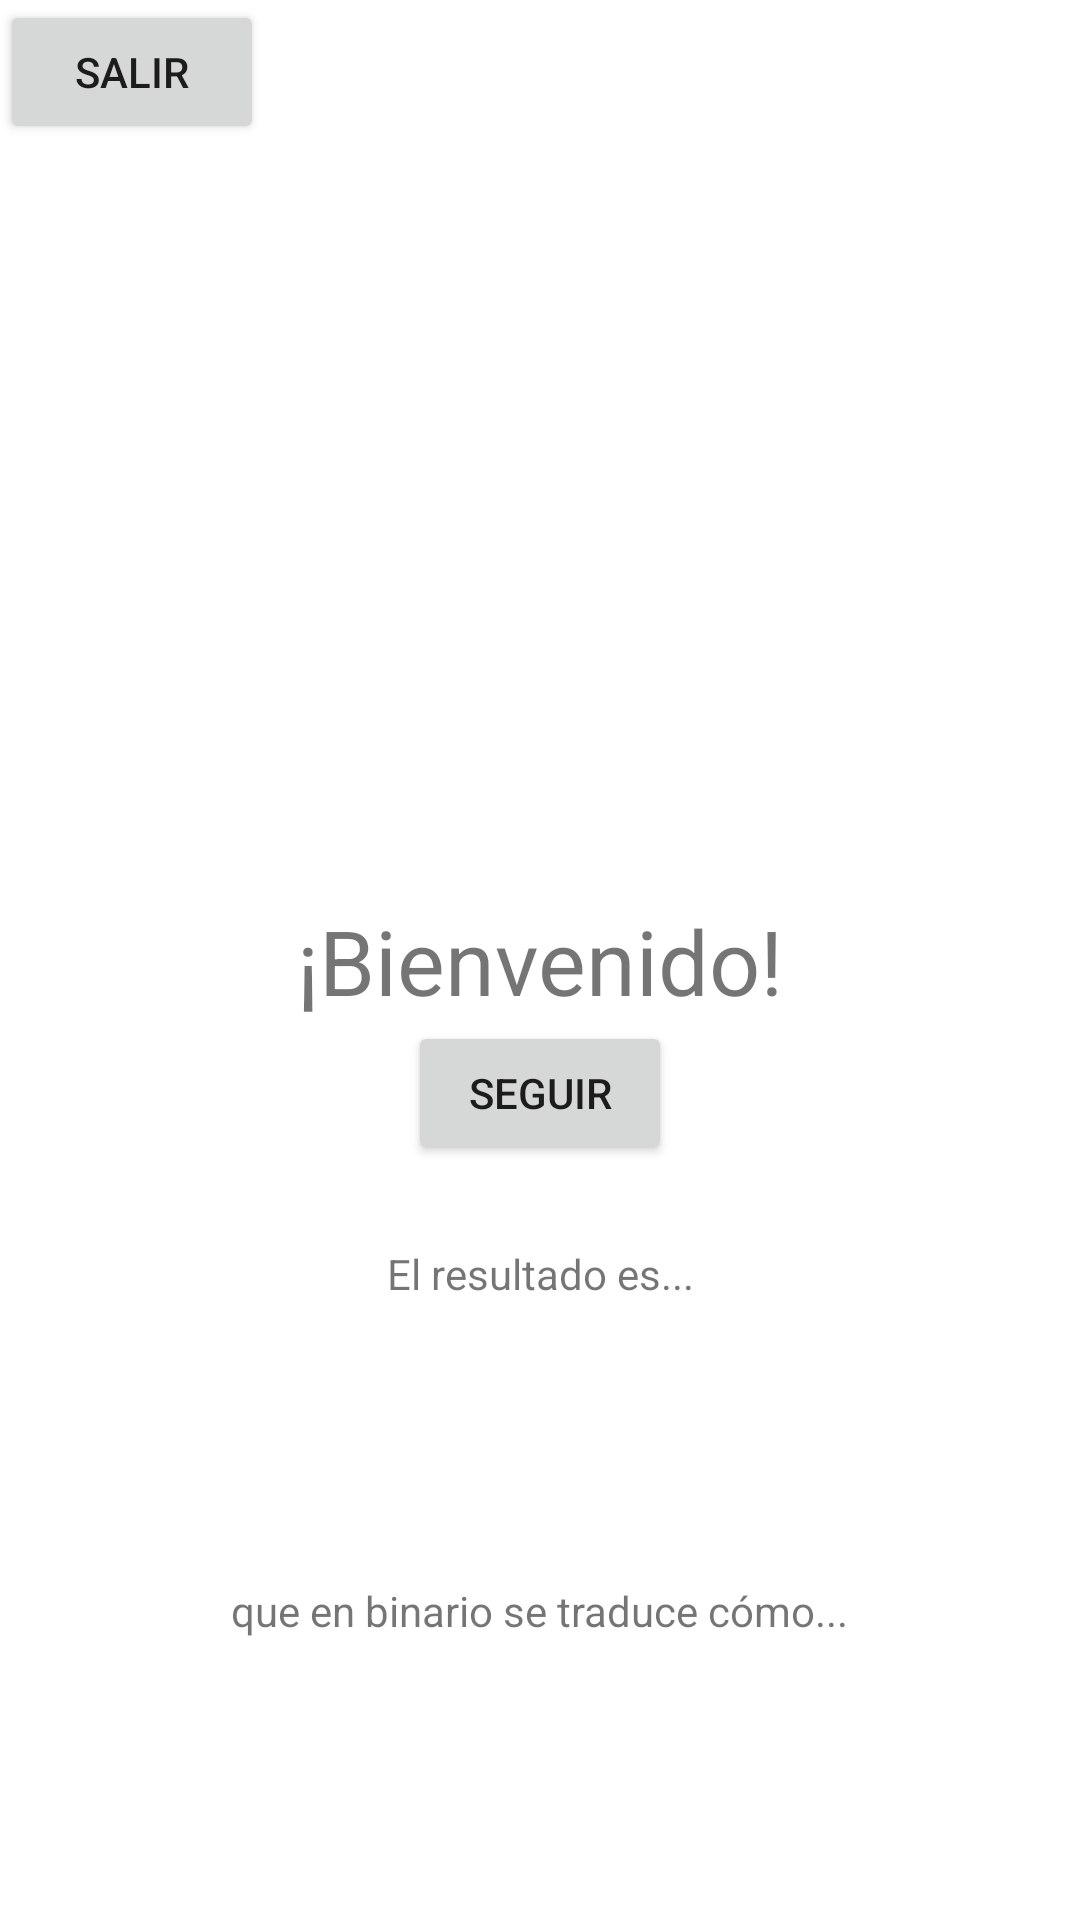

Reconstruct the res/layout file that produces this screen, plus the resources it refers to.
<!-- AndroidManifest.xml: application theme Theme.Intent62 -->
<!-- res/layout/activity_main.xml -->
<?xml version="1.0" encoding="utf-8"?>
<androidx.constraintlayout.widget.ConstraintLayout xmlns:android="http://schemas.android.com/apk/res/android"
    xmlns:app="http://schemas.android.com/apk/res-auto"
    xmlns:tools="http://schemas.android.com/tools"
    android:layout_width="match_parent"
    android:layout_height="match_parent"
    tools:context=".MainActivity">

    <TextView
        android:id="@+id/textView"
        android:layout_width="wrap_content"
        android:layout_height="wrap_content"
        android:text="¡Bienvenido!"
        android:textSize="30sp"
        app:layout_constraintBottom_toBottomOf="parent"
        app:layout_constraintLeft_toLeftOf="parent"
        app:layout_constraintRight_toRightOf="parent"
        app:layout_constraintTop_toTopOf="parent" />

    <Button
        android:id="@+id/buttonSeguir"
        android:layout_width="wrap_content"
        android:layout_height="wrap_content"
        android:text="SEGUIR"
        app:layout_constraintEnd_toEndOf="parent"
        app:layout_constraintStart_toStartOf="parent"
        app:layout_constraintTop_toBottomOf="@+id/textView" />

    <Button
        android:id="@+id/buttonSalir"
        android:layout_width="wrap_content"
        android:layout_height="wrap_content"
        android:text="Salir"
        app:layout_constraintTop_toTopOf="parent"
        app:layout_constraintStart_toStartOf="parent"/>

    <TextView
        android:id="@+id/textResult"
        android:layout_width="wrap_content"
        android:layout_height="wrap_content"
        android:text="El resultado es..."
        app:layout_constraintBottom_toTopOf="@+id/finalResult"
        app:layout_constraintEnd_toEndOf="parent"
        app:layout_constraintHorizontal_bias="0.5"
        app:layout_constraintStart_toStartOf="parent"
        app:layout_constraintTop_toBottomOf="@+id/buttonSeguir" />

    <TextView
        android:id="@+id/finalResult"
        android:layout_width="wrap_content"
        android:layout_height="wrap_content"
        android:text=" "
        android:textSize="30sp"
        app:layout_constraintBottom_toTopOf="@+id/textBinaryResult"
        app:layout_constraintEnd_toEndOf="parent"
        app:layout_constraintHorizontal_bias="0.5"
        app:layout_constraintStart_toStartOf="parent"
        app:layout_constraintTop_toBottomOf="@+id/textResult" />

    <TextView
        android:id="@+id/textBinaryResult"
        android:layout_width="wrap_content"
        android:layout_height="wrap_content"
        android:text="que en binario se traduce cómo..."
        app:layout_constraintBottom_toTopOf="@+id/binaryResult"
        app:layout_constraintEnd_toEndOf="parent"
        app:layout_constraintHorizontal_bias="0.5"
        app:layout_constraintStart_toStartOf="parent"
        app:layout_constraintTop_toBottomOf="@+id/finalResult" />

    <TextView
        android:id="@+id/binaryResult"
        android:layout_width="wrap_content"
        android:layout_height="wrap_content"
        android:text=" "
        android:textSize="30sp"
        app:layout_constraintBottom_toBottomOf="parent"
        app:layout_constraintEnd_toEndOf="parent"
        app:layout_constraintHorizontal_bias="0.5"
        app:layout_constraintStart_toStartOf="parent"
        app:layout_constraintTop_toBottomOf="@+id/textBinaryResult" />

</androidx.constraintlayout.widget.ConstraintLayout>
<!-- resources referenced by this layout -->
<resources>
  <style name="Theme.Intent62" parent="Theme.MaterialComponents.DayNight.DarkActionBar">
          
          <item name="colorPrimary">@color/purple_500</item>
          <item name="colorPrimaryVariant">@color/purple_700</item>
          <item name="colorOnPrimary">@color/white</item>
          
          <item name="colorSecondary">@color/teal_200</item>
          <item name="colorSecondaryVariant">@color/teal_700</item>
          <item name="colorOnSecondary">@color/black</item>
          
          <item name="android:statusBarColor" tools:targetApi="l">?attr/colorPrimaryVariant</item>
          
      </style>
  <!-- not gathered from this repository: default colours our renderer supplied (Android Studio template values) -->
  <color name="purple_500">#FF6200EE</color>
  <color name="purple_700">#FF3700B3</color>
  <color name="teal_200">#FF03DAC5</color>
  <color name="teal_700">#FF018786</color>
  <color name="black">#FF000000</color>
  <color name="white">#FFFFFFFF</color>
</resources>
